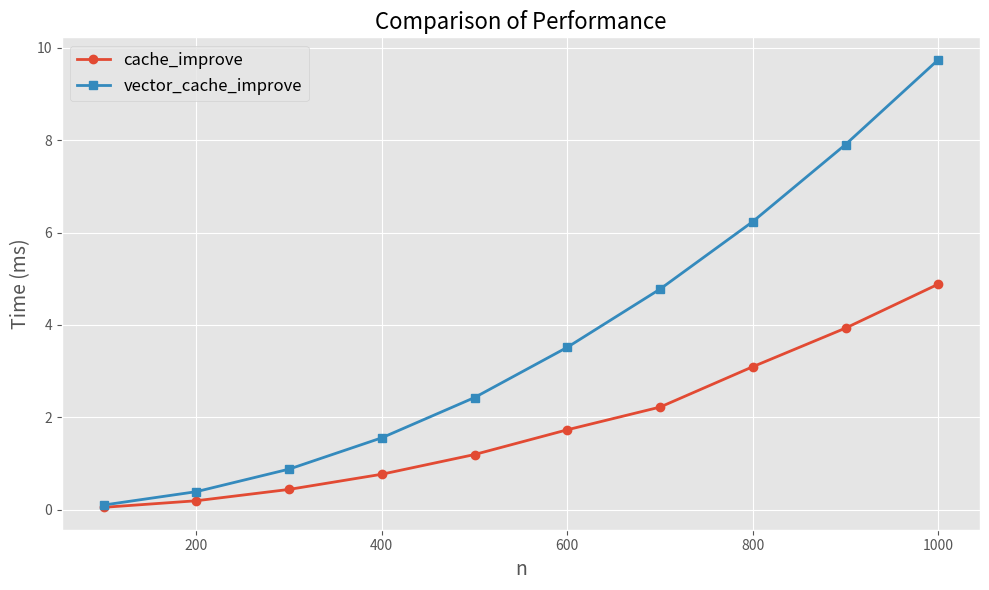

Generate this figure with matplotlib:
import matplotlib.pyplot as plt

# 使用一个常见且稳定的风格，如 'ggplot'
plt.style.use('ggplot')

# 数据
n_values = [100, 200, 300, 400, 500, 600, 700, 800, 900, 1000]
cache_improve = [0.048206, 0.190763, 0.436359, 0.764997, 1.19199, 1.72783, 2.21932, 3.09371, 3.92989, 4.88232]
vector_cache_improve = [0.097732, 0.387542, 0.875487, 1.55422, 2.42588, 3.51426, 4.77454, 6.23643, 7.90622, 9.74322]

# 创建图形并绘制折线图
plt.figure(figsize=(10, 6))
plt.plot(n_values, cache_improve, marker='o', linestyle='-', linewidth=2, label='cache_improve')
plt.plot(n_values, vector_cache_improve, marker='s', linestyle='-', linewidth=2, label='vector_cache_improve')

# 添加标题和坐标轴标签
plt.title('Comparison of Performance', fontsize=16)
plt.xlabel('n', fontsize=14)
plt.ylabel('Time (ms)', fontsize=14)

# 添加图例
plt.legend(fontsize=12)

# 调整布局、保存图像并展示
plt.tight_layout()
plt.savefig('comparison.png', dpi=300)
plt.show()
